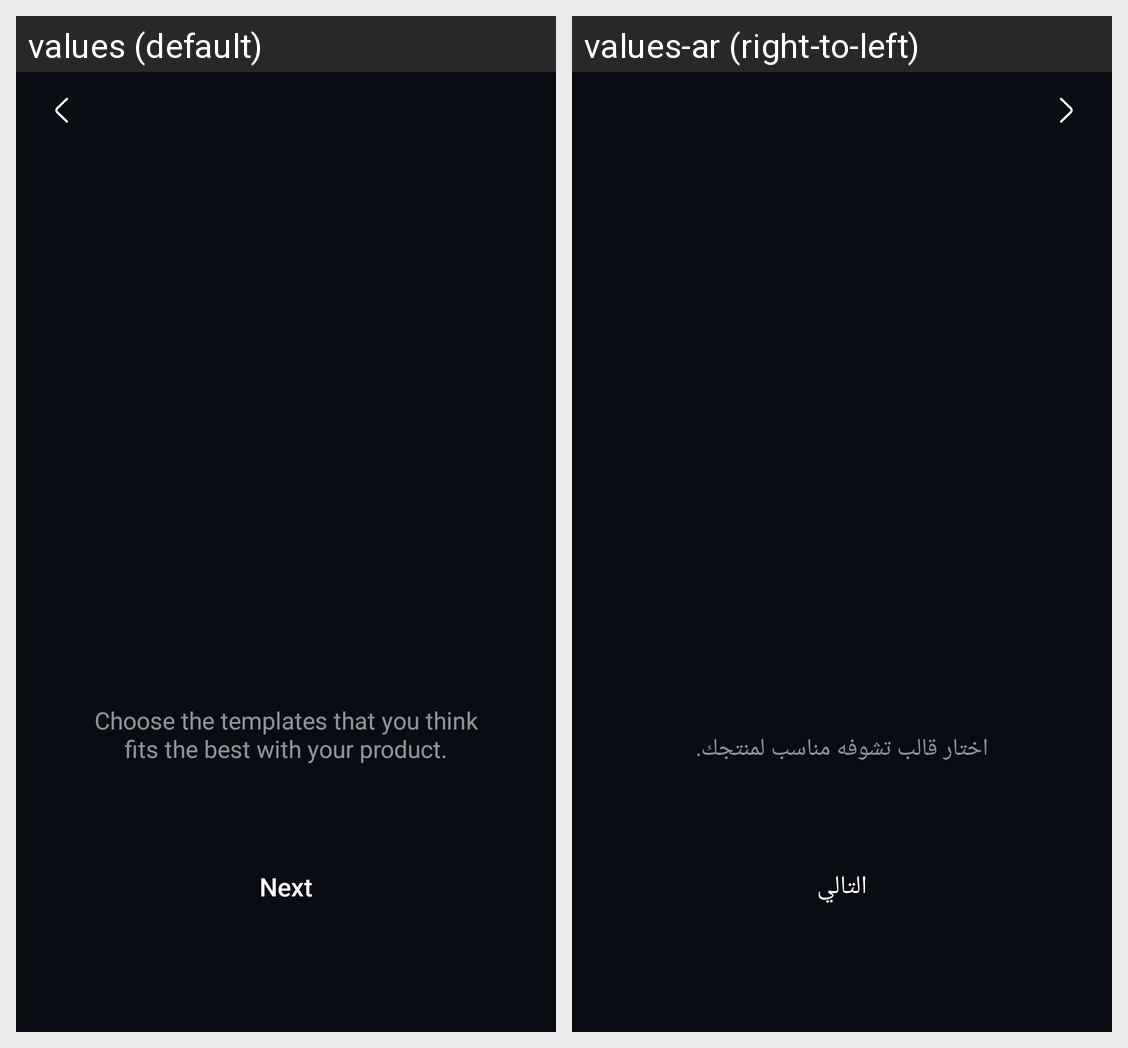

Locale-by-locale string values for the Android screen shown in this grid:
Android screen res/layout/activity_camera_templates.xml rendered under 2 locales, left to right: values (default), values-ar (right-to-left). Device: Nexus 5 (rendered at 1080×1920; each locale shown at half size, 540×960, under a caption strip naming it); theme Theme.Prodex.
Strings drawn on this screen, with the default value and each locale's value (text and hints the layout hard-codes, and strings that could not be matched under every locale, appear in the picture but are not listed):

template_description
  values: Choose the templates that you think fits the best with your product.
  values-ar: اختار قالب تشوفه مناسب لمنتجك.

next
  values: Next
  values-ar: التالي
